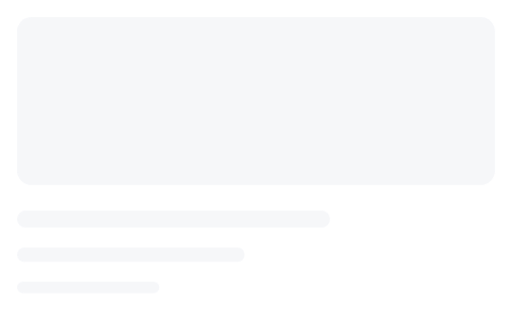
t = 0.00 s
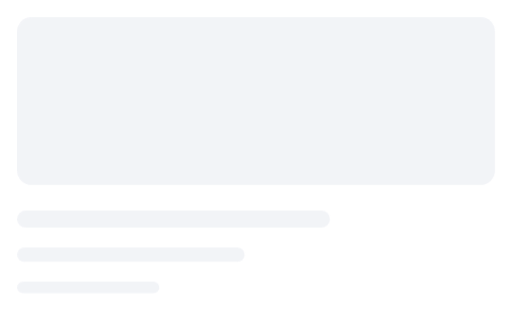
t = 0.18 s
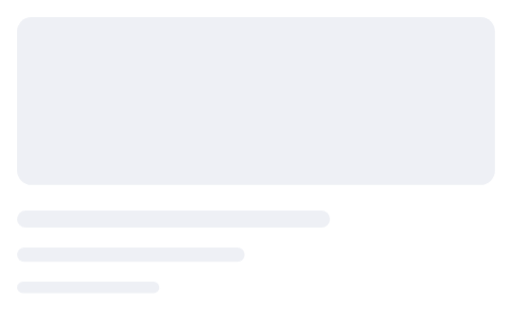
t = 0.53 s
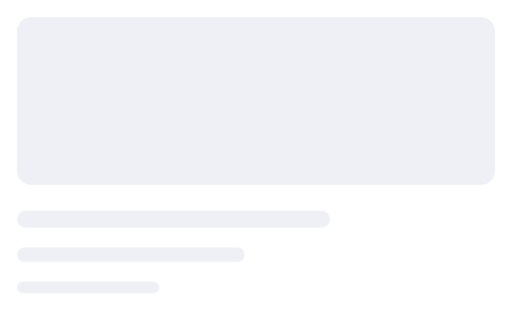
t = 0.70 s
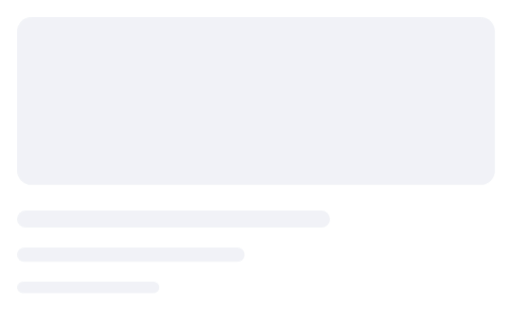
t = 0.88 s
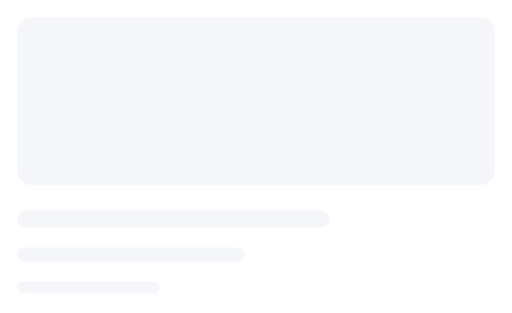
t = 1.23 s

The animated SVG that drew these frames (rendered in a browser with its animation timeline set to each time). Animation: 1 CSS @keyframes rule; one cycle of 1.40 s, repeats indefinitely.

<svg xmlns="http://www.w3.org/2000/svg" width="360" height="220" viewBox="0 0 360 220">
  <style>
    .sh{animation:s 1.4s infinite}
    @keyframes s{0%{opacity:.55}50%{opacity:1}100%{opacity:.55}}
  </style>
  <rect class="sh" x="12" y="12" width="336" height="118" rx="10" fill="#EEF0F5"/>
  <rect class="sh" x="12" y="148" width="220" height="12" rx="6" fill="#EEF0F5"/>
  <rect class="sh" x="12" y="174" width="160" height="10" rx="5" fill="#EEF0F5"/>
  <rect class="sh" x="12" y="198" width="100" height="8" rx="4" fill="#EEF0F5"/>
</svg>
